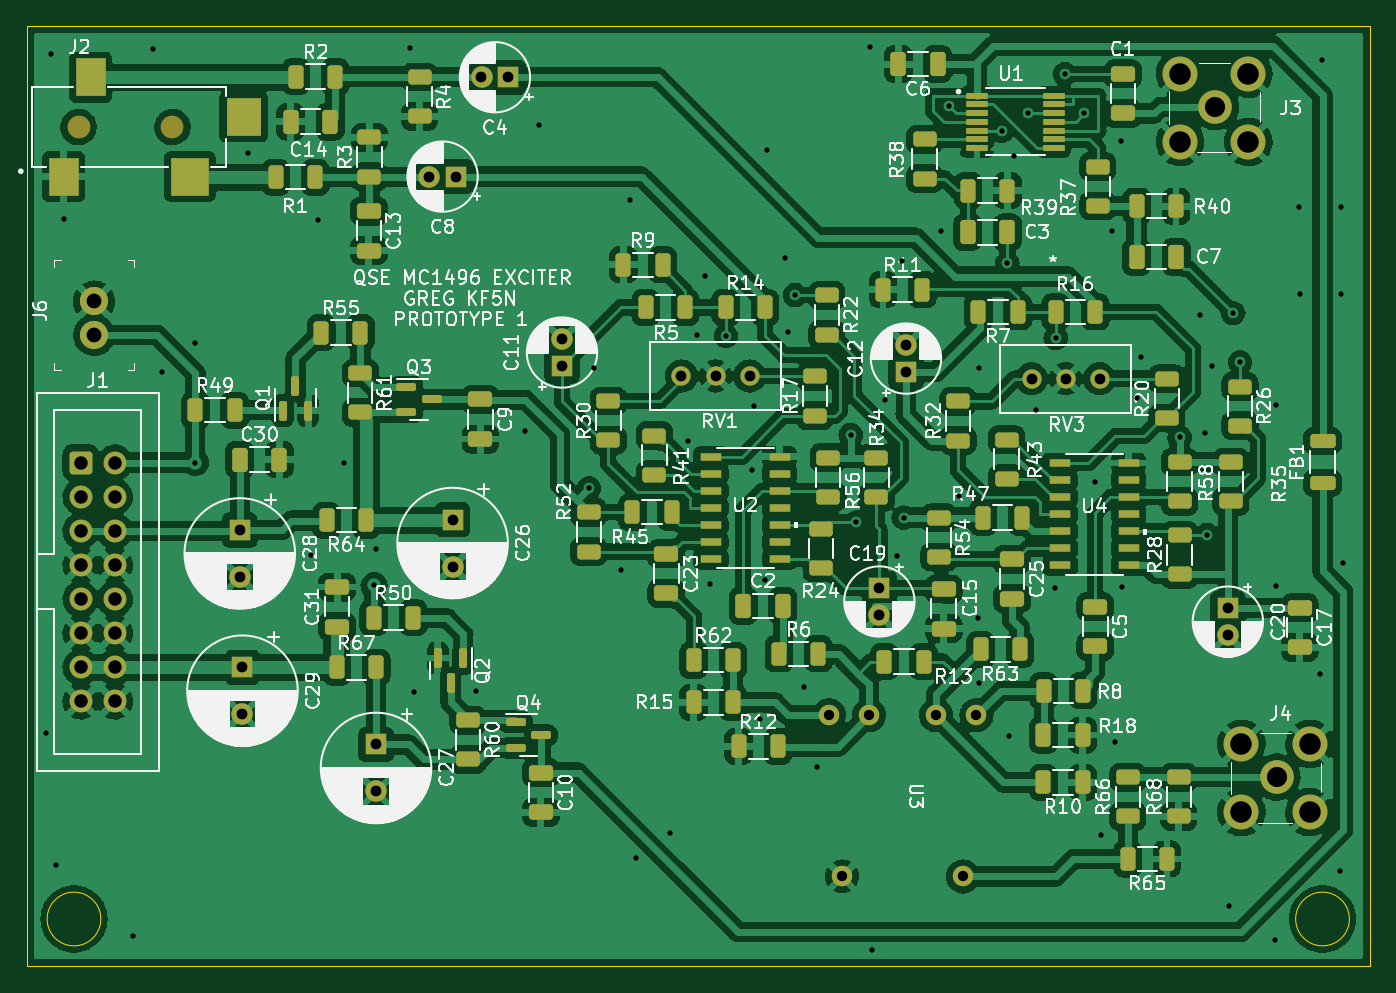
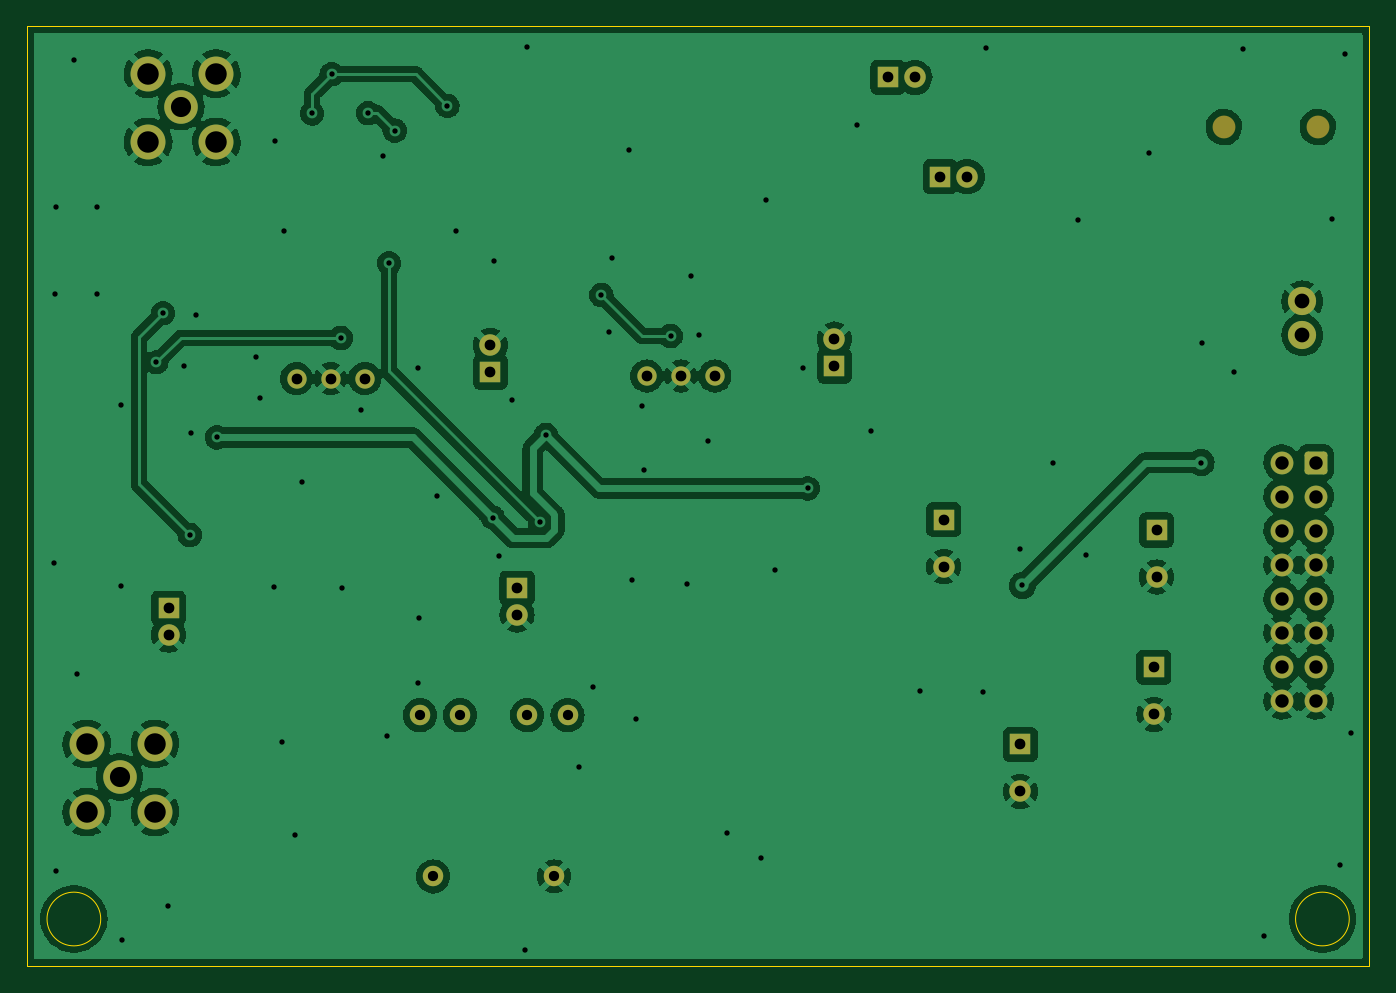
Circuit board: 10 layer files. Board 100.0 x 70.0 mm.
- bottom_copper: sdt_qse_1496-B_Cu.gbl (176563 bytes)
- bottom_mask: sdt_qse_1496-B_Mask.gbs (3099 bytes)
- paste: sdt_qse_1496-B_Paste.gbp (548 bytes)
- bottom_silk: sdt_qse_1496-B_Silkscreen.gbo (549 bytes)
- outline: sdt_qse_1496-Edge_Cuts.gm1 (940 bytes)
- top_copper: sdt_qse_1496-F_Cu.gtl (566384 bytes)
- top_mask: sdt_qse_1496-F_Mask.gts (9892 bytes)
- paste: sdt_qse_1496-F_Paste.gtp (7580 bytes)
- top_silk: sdt_qse_1496-F_Silkscreen.gto (175769 bytes)
- drill: sdt_qse_1496-PTH.drl (2248 bytes)

=== bottom_copper: sdt_qse_1496-B_Cu.gbl (176563 bytes, source omitted) ===
=== bottom_mask: sdt_qse_1496-B_Mask.gbs (3099 bytes, source withheld) ===
=== paste: sdt_qse_1496-B_Paste.gbp ===
G04 #@! TF.GenerationSoftware,KiCad,Pcbnew,6.0.9-8da3e8f707~117~ubuntu20.04.1*
G04 #@! TF.CreationDate,2022-12-08T14:13:37-05:00*
G04 #@! TF.ProjectId,sdt_qse_1496,7364745f-7173-4655-9f31-3439362e6b69,1.0*
G04 #@! TF.SameCoordinates,Original*
G04 #@! TF.FileFunction,Paste,Bot*
G04 #@! TF.FilePolarity,Positive*
%FSLAX46Y46*%
G04 Gerber Fmt 4.6, Leading zero omitted, Abs format (unit mm)*
G04 Created by KiCad (PCBNEW 6.0.9-8da3e8f707~117~ubuntu20.04.1) date 2022-12-08 14:13:37*
%MOMM*%
%LPD*%
G01*
G04 APERTURE LIST*
G04 APERTURE END LIST*
M02*

=== bottom_silk: sdt_qse_1496-B_Silkscreen.gbo ===
G04 #@! TF.GenerationSoftware,KiCad,Pcbnew,6.0.9-8da3e8f707~117~ubuntu20.04.1*
G04 #@! TF.CreationDate,2022-12-08T18:46:39-05:00*
G04 #@! TF.ProjectId,sdt_qse_1496,7364745f-7173-4655-9f31-3439362e6b69,1.0*
G04 #@! TF.SameCoordinates,Original*
G04 #@! TF.FileFunction,Legend,Bot*
G04 #@! TF.FilePolarity,Positive*
%FSLAX46Y46*%
G04 Gerber Fmt 4.6, Leading zero omitted, Abs format (unit mm)*
G04 Created by KiCad (PCBNEW 6.0.9-8da3e8f707~117~ubuntu20.04.1) date 2022-12-08 18:46:39*
%MOMM*%
%LPD*%
G01*
G04 APERTURE LIST*
G04 APERTURE END LIST*
M02*

=== outline: sdt_qse_1496-Edge_Cuts.gm1 ===
G04 #@! TF.GenerationSoftware,KiCad,Pcbnew,6.0.9-8da3e8f707~117~ubuntu20.04.1*
G04 #@! TF.CreationDate,2022-12-08T18:46:39-05:00*
G04 #@! TF.ProjectId,sdt_qse_1496,7364745f-7173-4655-9f31-3439362e6b69,1.0*
G04 #@! TF.SameCoordinates,Original*
G04 #@! TF.FileFunction,Profile,NP*
%FSLAX46Y46*%
G04 Gerber Fmt 4.6, Leading zero omitted, Abs format (unit mm)*
G04 Created by KiCad (PCBNEW 6.0.9-8da3e8f707~117~ubuntu20.04.1) date 2022-12-08 18:46:39*
%MOMM*%
%LPD*%
G01*
G04 APERTURE LIST*
G04 #@! TA.AperFunction,Profile*
%ADD10C,0.100000*%
G04 #@! TD*
G04 APERTURE END LIST*
D10*
X95000000Y-140000000D02*
X195000000Y-140000000D01*
X195000000Y-140000000D02*
X195000000Y-70000000D01*
X195000000Y-70000000D02*
X95000000Y-70000000D01*
X95000000Y-70000000D02*
X95000000Y-140000000D01*
X193500000Y-136500000D02*
G75*
G03*
X193500000Y-136500000I-2000000J0D01*
G01*
X100500000Y-136500000D02*
G75*
G03*
X100500000Y-136500000I-2000000J0D01*
G01*
M02*

=== top_copper: sdt_qse_1496-F_Cu.gtl (566384 bytes, source omitted) ===
=== top_mask: sdt_qse_1496-F_Mask.gts (9892 bytes, source omitted) ===
=== paste: sdt_qse_1496-F_Paste.gtp (7580 bytes, source omitted) ===
=== top_silk: sdt_qse_1496-F_Silkscreen.gto (175769 bytes, source omitted) ===
=== drill: sdt_qse_1496-PTH.drl ===
M48
INCH,TZ
T1C0.0157
T2C0.0300
T3C0.0315
T4C0.0394
T5C0.0433
T6C0.0591
T7C0.0630
%
G90
G05
T1
X37953Y-48278
X38110Y-28382
X38258Y-52156
X38484Y-33199
X40502Y-54232
X41102Y-28219
X41368Y-37707
X42323Y-36850
X42338Y-40354
X43870Y-31268
X45719Y-43061
X45945Y-33228
X46693Y-40370
X47579Y-43957
X47638Y-42894
X48632Y-28189
X48740Y-47096
X50581Y-47047
X52008Y-39429
X52431Y-30463
X53878Y-41112
X54026Y-37579
X54833Y-43514
X55098Y-32657
X55256Y-51949
X56250Y-51230
X56791Y-39724
X57047Y-36604
X57295Y-34898
X57421Y-43907
X57894Y-36644
X58671Y-40561
X58736Y-38709
X58906Y-47866
X59035Y-43789
X59114Y-31191
X59622Y-34366
X59715Y-36516
X59921Y-35443
X60177Y-46939
X60571Y-49272
X61555Y-39547
X61722Y-42106
X62118Y-28169
X62175Y-54636
X62559Y-38514
X62913Y-43087
X63071Y-34449
X63110Y-41969
X64193Y-33563
X64439Y-29892
X64744Y-41348
X65276Y-44902
X65315Y-37569
X65315Y-46811
X65984Y-30620
X66152Y-34508
X66201Y-48366
X66339Y-31368
X66762Y-30108
X66978Y-38819
X67539Y-44035
X67569Y-36703
X67835Y-28965
X68406Y-30118
X68711Y-40935
X68907Y-51289
X69232Y-33563
X69301Y-48553
X69498Y-30915
X69518Y-44016
X69941Y-38455
X70059Y-37264
X71201Y-39616
X71801Y-36014
X71959Y-39498
X71998Y-42480
X72165Y-37520
X72638Y-53346
X72776Y-35974
X72972Y-37411
X73986Y-54350
X74016Y-38681
X74026Y-43967
X74705Y-32854
X74724Y-35423
X75315Y-46555
X75390Y-28555
X75906Y-52333
X75925Y-32854
X75935Y-35423
X75980Y-43299
T2
X60915Y-47766
X61309Y-52490
X62096Y-47766
X64065Y-47766
X64852Y-52490
X65246Y-47766
T3
X43642Y-42332
X43642Y-43710
X43720Y-46357
X43720Y-47735
X47638Y-48622
X47638Y-50000
X49195Y-31969
X49882Y-42027
X49882Y-43404
X49982Y-31969
X50730Y-29055
X51518Y-29055
X53091Y-36734
X53091Y-37522
X56594Y-37815
X57594Y-37815
X58594Y-37815
X62398Y-44035
X62398Y-44823
X63179Y-36911
X63179Y-37699
X66860Y-37894
X67860Y-37894
X68860Y-37894
X72618Y-44626
X72618Y-45413
T4
X38976Y-40354
X38976Y-41354
X38976Y-42354
X38976Y-43354
X38976Y-44354
X38976Y-45354
X38976Y-46354
X38976Y-47354
X39976Y-40354
X39976Y-41354
X39976Y-42354
X39976Y-43354
X39976Y-44354
X39976Y-45354
X39976Y-46354
X39976Y-47354
T5
X39370Y-35630
X39370Y-36614
T6
X72254Y-29921
X74055Y-49577
T7
X71215Y-28951
X71215Y-30951
X73016Y-48606
X73016Y-50606
X73215Y-28951
X73215Y-30951
X75016Y-48606
X75016Y-50606
T0
M30
